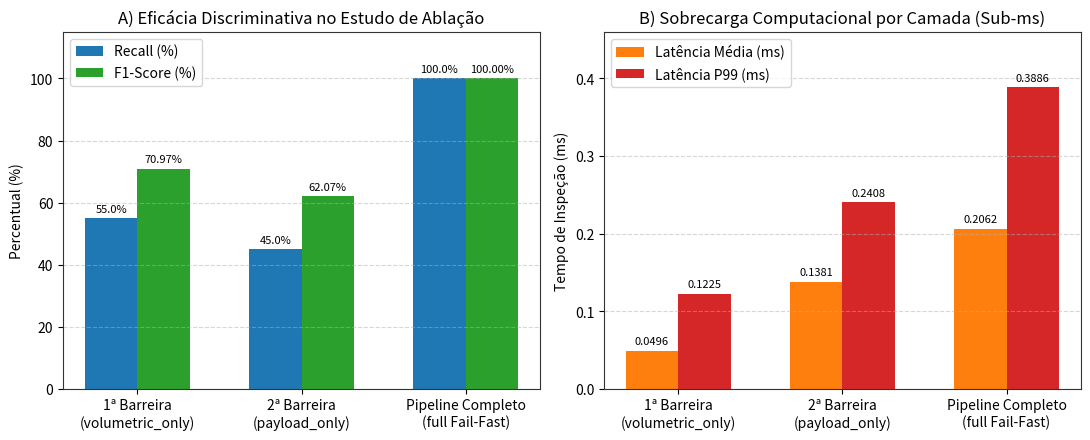
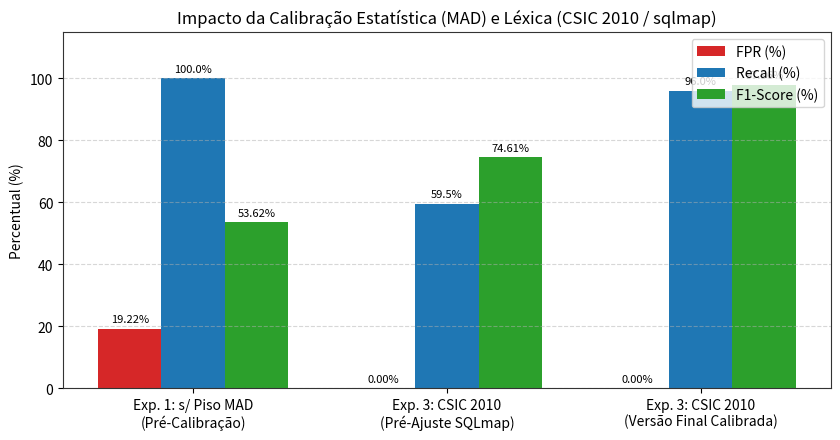
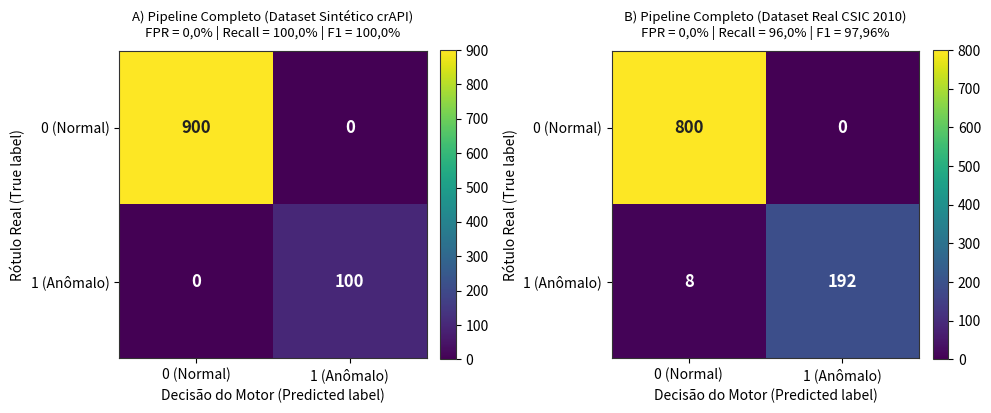

Reproduce these figures in Python, in order.
"""
plot_generator.py - Gerador determinístico de figuras acadêmicas (300 DPI) para o Capítulo 4 do TCC.
Gera:
  1. fig1_estudo_ablacao.png (Eficácia vs. Latência Sub-ms no Estudo de Ablação)
  2. fig2_calibracao_csic2010.png (Evolução FPR, Recall e F1-Score: Piso MAD e CSIC 2010)
  3. fig3_matrizes_confusao.png (Matrizes de Confusão do Pipeline Completo e do CSIC 2010)
"""
import matplotlib.pyplot as plt
import numpy as np


def generate_tcc_figures() -> None:
    plt.rcParams.update({
        "font.family": "sans-serif",
        "font.size": 10,
        "axes.edgecolor": "#333333",
        "axes.linewidth": 0.8
    })

    # =========================================================================
    # FIGURA 2 DO TCC: Estudo de Ablação (Eficácia vs. Latência)
    # =========================================================================
    modes = [
        "1ª Barreira\n(volumetric_only)",
        "2ª Barreira\n(payload_only)",
        "Pipeline Completo\n(full Fail-Fast)"
    ]
    recall_vals = [55.0, 45.0, 100.0]
    f1_vals = [70.97, 62.07, 100.0]
    lat_mean = [0.0496, 0.1381, 0.2062]
    lat_p99 = [0.1225, 0.2408, 0.3886]

    x = np.arange(len(modes))
    width = 0.32

    fig, (ax1, ax2) = plt.subplots(1, 2, figsize=(11, 4.5), dpi=300)

    rects1 = ax1.bar(x - width / 2, recall_vals, width, label="Recall (%)", color="#1f77b4")
    rects2 = ax1.bar(x + width / 2, f1_vals, width, label="F1-Score (%)", color="#2ca02c")
    ax1.set_ylabel("Percentual (%)")
    ax1.set_title("A) Eficácia Discriminativa no Estudo de Ablação")
    ax1.set_xticks(x)
    ax1.set_xticklabels(modes)
    ax1.set_ylim(0, 115)
    ax1.grid(axis="y", linestyle="--", alpha=0.5)
    ax1.legend(loc="upper left")
    ax1.bar_label(rects1, fmt="%.1f%%", padding=3, fontsize=8)
    ax1.bar_label(rects2, fmt="%.2f%%", padding=3, fontsize=8)

    rects3 = ax2.bar(x - width / 2, lat_mean, width, label="Latência Média (ms)", color="#ff7f0e")
    rects4 = ax2.bar(x + width / 2, lat_p99, width, label="Latência P99 (ms)", color="#d62728")
    ax2.set_ylabel("Tempo de Inspeção (ms)")
    ax2.set_title("B) Sobrecarga Computacional por Camada (Sub-ms)")
    ax2.set_xticks(x)
    ax2.set_xticklabels(modes)
    ax2.set_ylim(0, 0.46)
    ax2.grid(axis="y", linestyle="--", alpha=0.5)
    ax2.legend(loc="upper left")
    ax2.bar_label(rects3, fmt="%.4f", padding=3, fontsize=8)
    ax2.bar_label(rects4, fmt="%.4f", padding=3, fontsize=8)

    plt.tight_layout()
    plt.savefig("fig1_estudo_ablacao.png", dpi=300)
    plt.close()

    # =========================================================================
    # FIGURA 3 DO TCC: Evolução da Calibração e Dataset Público CSIC 2010
    # =========================================================================
    scenarios = [
        "Exp. 1: s/ Piso MAD\n(Pré-Calibração)",
        "Exp. 3: CSIC 2010\n(Pré-Ajuste SQLmap)",
        "Exp. 3: CSIC 2010\n(Versão Final Calibrada)"
    ]
    fpr_s = [19.22, 0.0, 0.0]
    rec_s = [100.0, 59.5, 96.0]
    f1_s = [53.62, 74.61, 97.96]

    x2 = np.arange(len(scenarios))
    w2 = 0.25

    fig2, ax = plt.subplots(figsize=(8.5, 4.5), dpi=300)
    b1 = ax.bar(x2 - w2, fpr_s, w2, label="FPR (%)", color="#d62728")
    b2 = ax.bar(x2, rec_s, w2, label="Recall (%)", color="#1f77b4")
    b3 = ax.bar(x2 + w2, f1_s, w2, label="F1-Score (%)", color="#2ca02c")

    ax.set_ylabel("Percentual (%)")
    ax.set_title("Impacto da Calibração Estatística (MAD) e Léxica (CSIC 2010 / sqlmap)")
    ax.set_xticks(x2)
    ax.set_xticklabels(scenarios)
    ax.set_ylim(0, 115)
    ax.grid(axis="y", linestyle="--", alpha=0.5)
    ax.legend(loc="upper right")
    ax.bar_label(b1, fmt="%.2f%%", padding=3, fontsize=8)
    ax.bar_label(b2, fmt="%.1f%%", padding=3, fontsize=8)
    ax.bar_label(b3, fmt="%.2f%%", padding=3, fontsize=8)

    plt.tight_layout()
    plt.savefig("fig2_calibracao_csic2010.png", dpi=300)
    plt.close()

    # =========================================================================
    # FIGURA 4 DO TCC: Matrizes de Confusão (Padrão Visual UniCEUB em 300 DPI)
    # =========================================================================
    cm_synthetic = np.array([[900, 0], [0, 100]])
    cm_csic2010 = np.array([[800, 0], [8, 192]])

    fig3, axes = plt.subplots(1, 2, figsize=(10, 4.3), dpi=300)
    titles = [
        "A) Pipeline Completo (Dataset Sintético crAPI)\nFPR = 0,0% | Recall = 100,0% | F1 = 100,0%",
        "B) Pipeline Completo (Dataset Real CSIC 2010)\nFPR = 0,0% | Recall = 96,0% | F1 = 97,96%"
    ]

    for ax_cm, cm, title in zip(axes, [cm_synthetic, cm_csic2010], titles):
        im = ax_cm.imshow(cm, interpolation="nearest", cmap="viridis")
        ax_cm.set_title(title, fontsize=9.5, pad=10)
        fig3.colorbar(im, ax=ax_cm, fraction=0.046, pad=0.04)

        classes = ["0 (Normal)", "1 (Anômalo)"]
        ax_cm.set_xticks([0, 1])
        ax_cm.set_yticks([0, 1])
        ax_cm.set_xticklabels(classes)
        ax_cm.set_yticklabels(classes)
        ax_cm.set_ylabel("Rótulo Real (True label)")
        ax_cm.set_xlabel("Decisão do Motor (Predicted label)")

        thresh = cm.max() / 2.0
        for i in range(2):
            for j in range(2):
                ax_cm.text(
                    j, i, format(cm[i, j], "d"),
                    ha="center", va="center",
                    fontsize=12, fontweight="bold",
                    color="#222222" if cm[i, j] > thresh else "white"
                )

    plt.tight_layout()
    plt.savefig("fig3_matrizes_confusao.png", dpi=300)
    plt.close()

    print("Figuras geradas com sucesso: 'fig1_estudo_ablacao.png', 'fig2_calibracao_csic2010.png' e 'fig3_matrizes_confusao.png'.")


if __name__ == "__main__":
    generate_tcc_figures()
